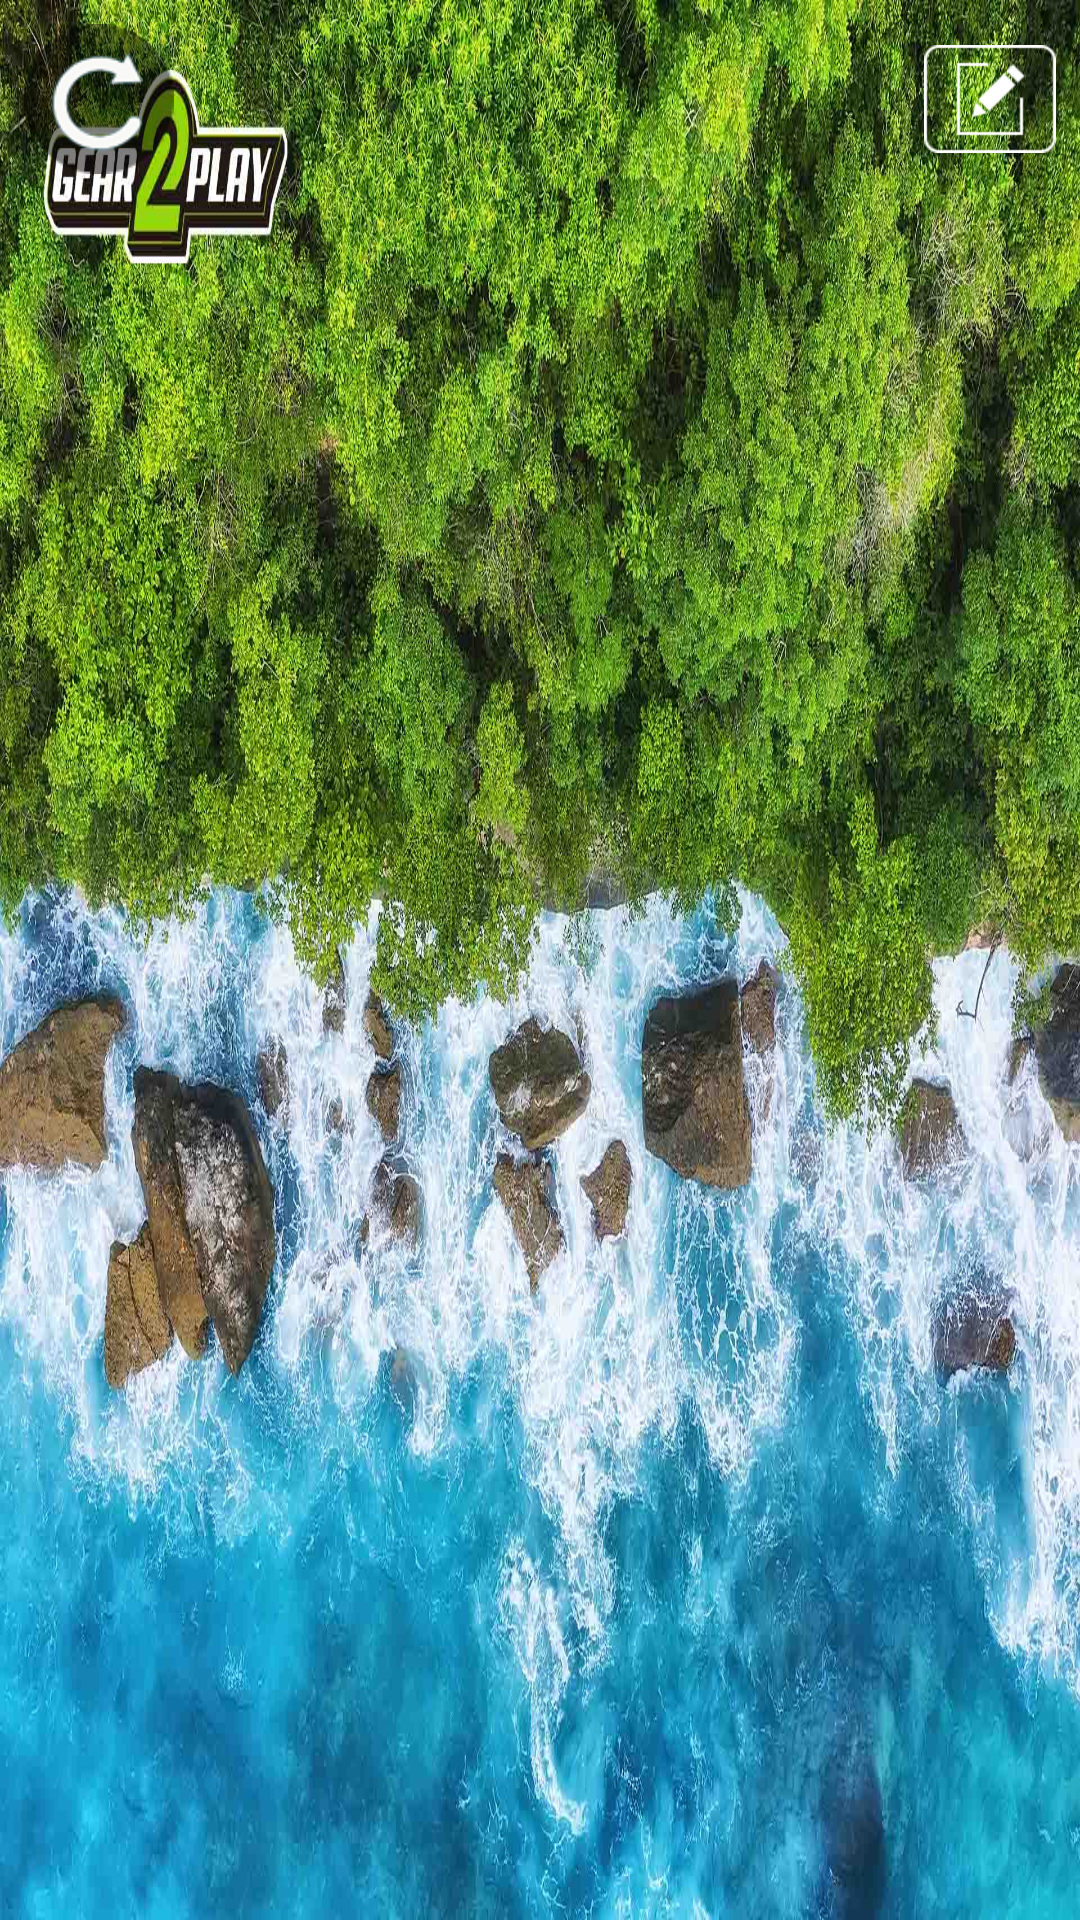

Produce the Android XML layout that renders to this screen, including the resource entries it uses.
<!-- AndroidManifest.xml: application theme Theme.AppCompat.NoActionBar -->
<!-- res/layout/fragment_browse_file.xml -->
<?xml version="1.0" encoding="utf-8"?>
<RelativeLayout xmlns:android="http://schemas.android.com/apk/res/android"
    android:background="@mipmap/file_bg_list"
    android:layout_width="match_parent"
    android:layout_height="match_parent">
    <RelativeLayout
        android:id="@+id/browse_file_top_layout"
        android:padding="3dp"
        android:layout_width="match_parent"
        android:layout_height="wrap_content">
        <ImageView
            android:id="@+id/browse_file_back_btn"
            android:layout_width="50dp"
            android:layout_height="50dp"
            android:layout_margin="5dp"
            android:src="@mipmap/play_back_icon"
            android:layout_centerVertical="true"
            android:contentDescription="@null"/>
        <ImageView
            android:id="@+id/browse_file_edit_btn"
            android:layout_width="wrap_content"
            android:layout_height="wrap_content"
            android:layout_marginRight="5dp"
            android:src="@mipmap/ic_edit"
            android:layout_alignParentRight="true"
            android:layout_centerVertical="true"
            android:contentDescription="@null"/>
        <LinearLayout
            android:orientation="horizontal"
            android:id="@+id/browse_file_edit_mode"
            android:visibility="gone"
            android:layout_width="wrap_content"
            android:layout_height="wrap_content"
            android:layout_marginRight="5dp"
            android:layout_alignParentRight="true"
            android:layout_centerVertical="true">
            <ImageView
                android:id="@+id/browse_file_all_select_btn"
                android:layout_width="wrap_content"
                android:layout_height="wrap_content"
                android:src="@drawable/drawable_all_select"
                android:contentDescription="@null"/>
            <ImageView
                android:id="@+id/browse_file_delete_file_btn"
                android:layout_width="wrap_content"
                android:layout_height="wrap_content"
                android:layout_marginLeft="10dp"
                android:src="@drawable/drawable_delete_file"
                android:contentDescription="@null"/>
        </LinearLayout>
        <TextView
            android:textSize="@dimen/text_normal"
            android:textColor="@color/text_white"
            android:id="@+id/browse_file_title"
            android:layout_width="wrap_content"
            android:layout_height="wrap_content"
            android:layout_centerInParent="true"/>
        <TextView
            android:textSize="@dimen/text_normal"
            android:textColor="@color/text_white"
            android:gravity="center"
            android:id="@+id/browse_file_center_tv"
            android:padding="5dp"
            android:visibility="gone"
            android:layout_width="match_parent"
            android:layout_height="wrap_content"
            android:layout_toLeftOf="@+id/browse_file_edit_mode"
            android:layout_toRightOf="@+id/browse_file_back_btn"
            android:layout_centerVertical="true"/>
    </RelativeLayout>
    <GridView
        android:id="@+id/browse_file_grid_view"
        android:scrollbars="none"
        android:layout_width="match_parent"
        android:layout_height="match_parent"
        android:horizontalSpacing="30dp"
        android:verticalSpacing="30dp"
        android:numColumns="4"
        android:layout_below="@+id/browse_file_top_layout"
        android:paddingStart="10dp"
        android:paddingEnd="10dp"/>
</RelativeLayout>
<!-- resources referenced by this layout -->
<resources>
  <!-- drawable drawable_all_select (drawable) -->
  <?xml version="1.0" encoding="utf-8"?>
  <selector xmlns:android="http://schemas.android.com/apk/res/android">
      <item
          android:state_focused="true"
          android:drawable="@mipmap/ic_all_select_yellow"/>
      <item
          android:state_pressed="true"
          android:drawable="@mipmap/ic_all_select_yellow"/>
      <item android:drawable="@mipmap/ic_all_select"/>
  </selector>
  <!-- drawable drawable_delete_file (drawable) -->
  <?xml version="1.0" encoding="utf-8"?>
  <selector xmlns:android="http://schemas.android.com/apk/res/android">
      <item
          android:state_focused="true"
          android:drawable="@mipmap/ic_delete_file_yellow"/>
      <item
          android:state_pressed="true"
          android:drawable="@mipmap/ic_delete_file_yellow"/>
      <item android:drawable="@mipmap/ic_delete_file"/>
  </selector>
  <!-- mipmap file_bg_list: jpg bitmap (mipmap-xhdpi-v4, 575635 bytes) -->
  <!-- mipmap ic_edit: png bitmap (mipmap-xhdpi-v4, 632 bytes) -->
  <!-- mipmap play_back_icon: png bitmap (mipmap-xxhdpi-v4, 3673 bytes) -->
</resources>
